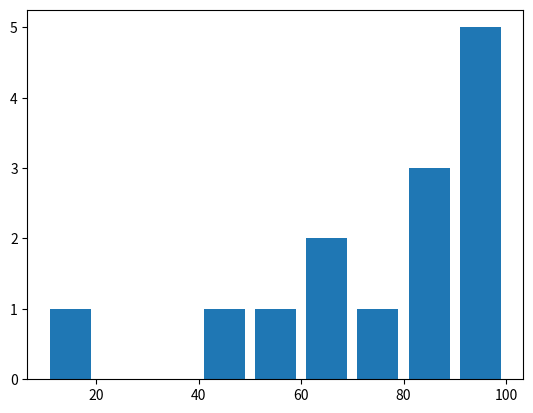

The matplotlib source for this figure:
import matplotlib.pyplot as plt

test_scores = [55,88,67,76,99,13,66,45,88,88,99,98,95,90]

##x=[x for x in range(len(test_scores))]
###bar chart for comparison
##plt.bar(x, test_scores)
##
##plt.show()



bins=[10,20,30,40,50,60,70,80,90,100]
plt.hist(test_scores,bins,histtype='bar', rwidth=0.8)

plt.show()
